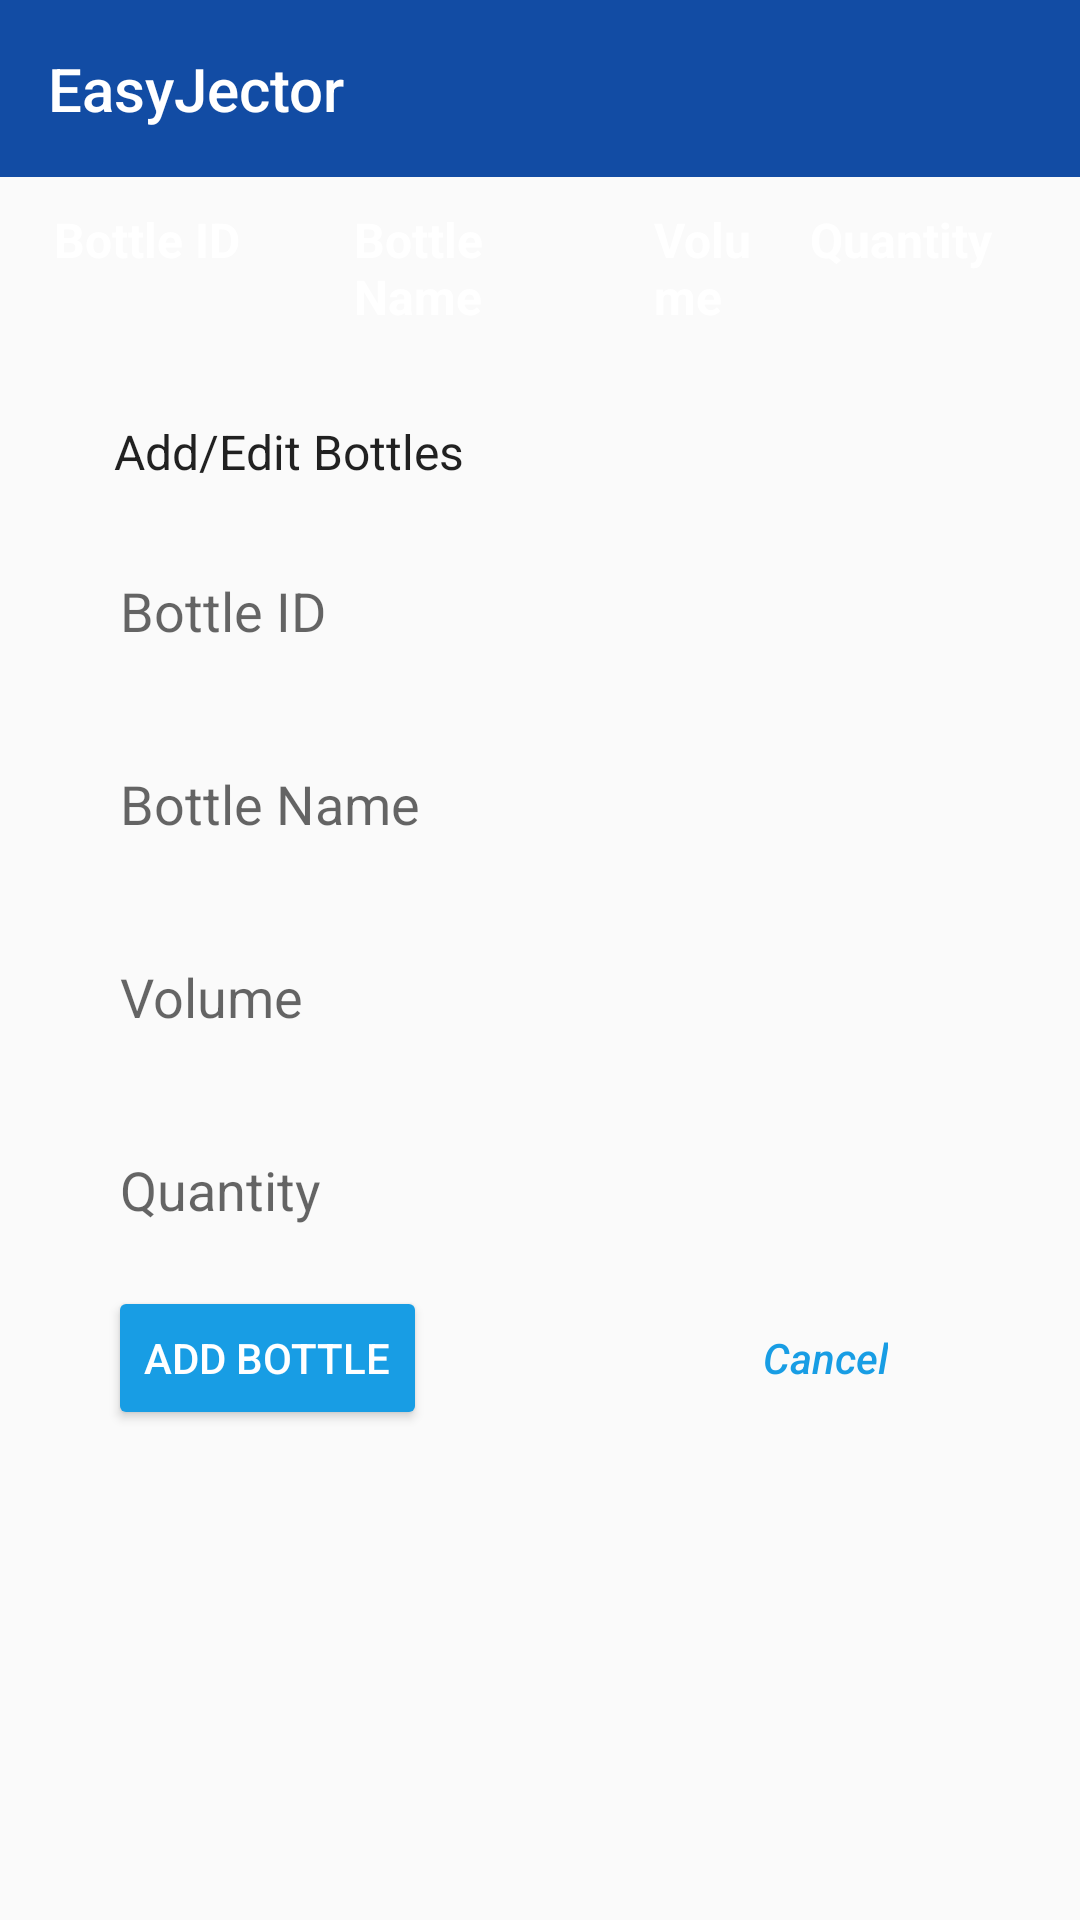

The Android layout XML behind this screen, and the referenced resources:
<!-- AndroidManifest.xml: application theme AppTheme -->
<!-- res/layout/activity_bottles.xml -->
<?xml version="1.0" encoding="utf-8"?>
<LinearLayout xmlns:android="http://schemas.android.com/apk/res/android"
    xmlns:app="http://schemas.android.com/apk/res-auto"
    xmlns:tools="http://schemas.android.com/tools"
    android:layout_width="match_parent"
    android:layout_height="wrap_content"
    android:orientation="vertical">


    <com.google.android.material.appbar.AppBarLayout
        android:id="@+id/appBarLayout"
        android:layout_width="match_parent"
        android:layout_height="wrap_content"
        android:theme="@style/AppTheme.AppBarOverlay">

        <TextView
            android:id="@+id/title"
            android:layout_width="wrap_content"
            android:layout_height="wrap_content"
            android:gravity="center"
            android:minHeight="?actionBarSize"
            android:padding="@dimen/appbar_padding"
            android:text="@string/app_name"
            android:textAppearance="@style/TextAppearance.Widget.AppCompat.Toolbar.Title" />

    </com.google.android.material.appbar.AppBarLayout>

    <androidx.core.widget.NestedScrollView
        android:id="@+id/nestedScrollView_Bottles"
        android:layout_width="match_parent"
        android:layout_height="wrap_content"
        android:fillViewport="true">

        <LinearLayout
            android:layout_width="match_parent"
            android:layout_height="wrap_content"
            android:orientation="vertical"
            android:paddingLeft="@dimen/list_padding"
            android:paddingRight="@dimen/list_padding">

            <LinearLayout
                android:layout_width="match_parent"
                android:layout_height="wrap_content"
                android:layout_weight="1"
                android:background="@color/colorHeaderBackground"
                android:orientation="horizontal"

                android:paddingTop="@dimen/listElement_padding"
                android:paddingBottom="@dimen/listElement_padding">

                <TextView
                    android:id="@+id/textView_header_bottleID"
                    style="@style/HeaderTextViewStyle"
                    android:layout_width="match_parent"
                    android:layout_height="wrap_content"
                    android:layout_weight="@dimen/weight_bottles_col1"
                    android:text="@string/header_bottleID" />

                <TextView
                    android:id="@+id/textView_header_bottleName"
                    style="@style/HeaderTextViewStyle"
                    android:layout_width="match_parent"
                    android:layout_height="wrap_content"
                    android:layout_weight="@dimen/weight_bottles_col2"
                    android:text="@string/header_bottleName" />

                <TextView
                    android:id="@+id/textView_header_bottleVolume"
                    style="@style/HeaderTextViewStyle"
                    android:layout_width="match_parent"
                    android:layout_height="wrap_content"
                    android:layout_weight="@dimen/weight_bottles_col3"
                    android:text="@string/header_bottleVolume" />

                <TextView
                    android:id="@+id/textView_header_bottleQuantity"
                    style="@style/HeaderTextViewStyle"
                    android:layout_width="match_parent"
                    android:layout_height="wrap_content"
                    android:layout_weight="@dimen/weight_bottles_col4"
                    android:text="@string/header_bottleQuantity" />
            </LinearLayout>

            <androidx.recyclerview.widget.RecyclerView
                android:id="@+id/recyclerView_bottles"
                android:layout_width="match_parent"
                android:layout_height="wrap_content">

            </androidx.recyclerview.widget.RecyclerView>

            <LinearLayout
                android:layout_width="match_parent"
                android:layout_height="wrap_content"
                android:orientation="vertical"
                android:padding="@dimen/list_padding">

                <TextView
                    android:id="@+id/textView_info_bottles"
                    style="@style/Widget.AppCompat.TextView.SpinnerItem"
                    android:layout_width="match_parent"
                    android:layout_height="wrap_content"
                    android:layout_margin="@dimen/input_margin"
                    android:text="@string/textView_addBottles_info" />

                <EditText
                    android:id="@+id/editText_bottleID"
                    android:layout_width="match_parent"
                    android:layout_height="wrap_content"
                    android:layout_margin="@dimen/input_margin"
                    android:background="@drawable/rounded_edittext"
                    android:ems="10"
                    android:hint="@string/input_bottleID"
                    android:inputType="number"
                    android:padding="@dimen/input_padding" />

                <EditText
                    android:id="@+id/editText_bottleName"
                    android:layout_width="match_parent"
                    android:layout_height="wrap_content"
                    android:layout_margin="@dimen/input_margin"
                    android:background="@drawable/rounded_edittext"
                    android:ems="10"
                    android:hint="@string/input_bottleName"
                    android:inputType="textPersonName"
                    android:padding="@dimen/input_padding" />

                <EditText
                    android:id="@+id/editText_bottleVolume"
                    android:layout_width="match_parent"
                    android:layout_height="wrap_content"
                    android:layout_margin="@dimen/input_margin"
                    android:background="@drawable/rounded_edittext"
                    android:ems="10"
                    android:hint="@string/input_bottleVolume"
                    android:inputType="number"
                    android:padding="@dimen/input_padding" />

                <EditText
                    android:id="@+id/editText_BottleQuantity"
                    android:layout_width="match_parent"
                    android:layout_height="wrap_content"
                    android:layout_margin="@dimen/input_margin"
                    android:background="@drawable/rounded_edittext"
                    android:ems="10"
                    android:hint="@string/input_bottleQuantity"
                    android:inputType="numberSigned"
                    android:padding="@dimen/input_padding" />

                <androidx.constraintlayout.widget.ConstraintLayout
                    android:layout_width="match_parent"
                    android:layout_height="match_parent">

                    <Button
                        android:id="@+id/button_addBottle"
                        style="@style/Widget.AppCompat.Button.Colored"
                        android:layout_width="wrap_content"
                        android:layout_height="wrap_content"
                        android:layout_marginStart="16dp"
                        android:layout_marginLeft="16dp"
                        android:layout_marginBottom="1dp"
                        android:text="@string/button_addBottle"
                        app:layout_constraintBottom_toBottomOf="parent"
                        app:layout_constraintStart_toStartOf="parent" />

                    <Button
                        android:id="@+id/button_cancelEditingBottle"
                        style="@style/Widget.AppCompat.Button.ButtonBar.AlertDialog"
                        android:layout_width="wrap_content"
                        android:layout_height="wrap_content"
                        android:layout_marginEnd="32dp"
                        android:layout_marginRight="32dp"
                        android:layout_marginBottom="1dp"
                        android:text="@string/cancel"
                        android:textAllCaps="false"
                        android:textStyle="italic"
                        android:typeface="normal"
                        app:layout_constraintBottom_toBottomOf="parent"
                        app:layout_constraintEnd_toEndOf="parent"
                        tools:visibility="visible" />
                </androidx.constraintlayout.widget.ConstraintLayout>

            </LinearLayout>

        </LinearLayout>
    </androidx.core.widget.NestedScrollView>
</LinearLayout>
<!-- resources referenced by this layout -->
<resources>
  <dimen name="appbar_padding">16dp</dimen>
  <dimen name="input_margin">10dp</dimen>
  <dimen name="input_padding">10dp</dimen>
  <dimen name="listElement_padding">10dp</dimen>
  <dimen name="list_padding">10dp</dimen>
  <dimen name="weight_bottles_col1">1</dimen>
  <dimen name="weight_bottles_col2">1</dimen>
  <dimen name="weight_bottles_col3">1.2</dimen>
  <dimen name="weight_bottles_col4">1.05</dimen>
  <!-- drawable rounded_edittext (drawable) -->
  <?xml version="1.0" encoding="utf-8"?>
  <shape xmlns:android="http://schemas.android.com/apk/res/android"
      android:shape="rectangle"
      android:padding="10dp">
  
      <solid android:color="@color/colorInputBackground" />
      <corners
          android:bottomRightRadius="@dimen/input_corner_radius"
          android:bottomLeftRadius="@dimen/input_corner_radius"
          android:topLeftRadius="@dimen/input_corner_radius"
          android:topRightRadius="@dimen/input_corner_radius" />
  </shape>
  <string name="app_name">EasyJector</string>
  <string name="button_addBottle">Add Bottle</string>
  <string name="cancel">Cancel</string>
  <string name="header_bottleID">Bottle ID</string>
  <string name="header_bottleName">Bottle Name</string>
  <string name="header_bottleQuantity">Quantity</string>
  <string name="header_bottleVolume">Volume</string>
  <string name="input_bottleID">Bottle ID</string>
  <string name="input_bottleName">Bottle Name</string>
  <string name="input_bottleQuantity">Quantity</string>
  <string name="input_bottleVolume">Volume</string>
  <string name="textView_addBottles_info">Add/Edit Bottles</string>
  <style name="AppTheme.AppBarOverlay" parent="ThemeOverlay.AppCompat.Dark.ActionBar" />
  <style name="HeaderTextViewStyle" parent="Widget.AppCompat.TextView.SpinnerItem">
          <item name="android:textColor">#FFF</item>
          <item name="android:textStyle">bold</item>
      </style>
  <style name="AppTheme" parent="Theme.AppCompat.Light.DarkActionBar">
          
          <item name="colorPrimary">@color/colorPrimary</item>
          <item name="colorPrimaryDark">@color/colorPrimaryDark</item>
          <item name="colorAccent">@color/colorAccent</item>
      </style>
  <dimen name="input_corner_radius">10dp</dimen>
  <color name="colorPrimary">#124ca4</color>
  <color name="colorPrimaryDark">#242444</color>
  <color name="colorAccent">#189de4</color>
</resources>
